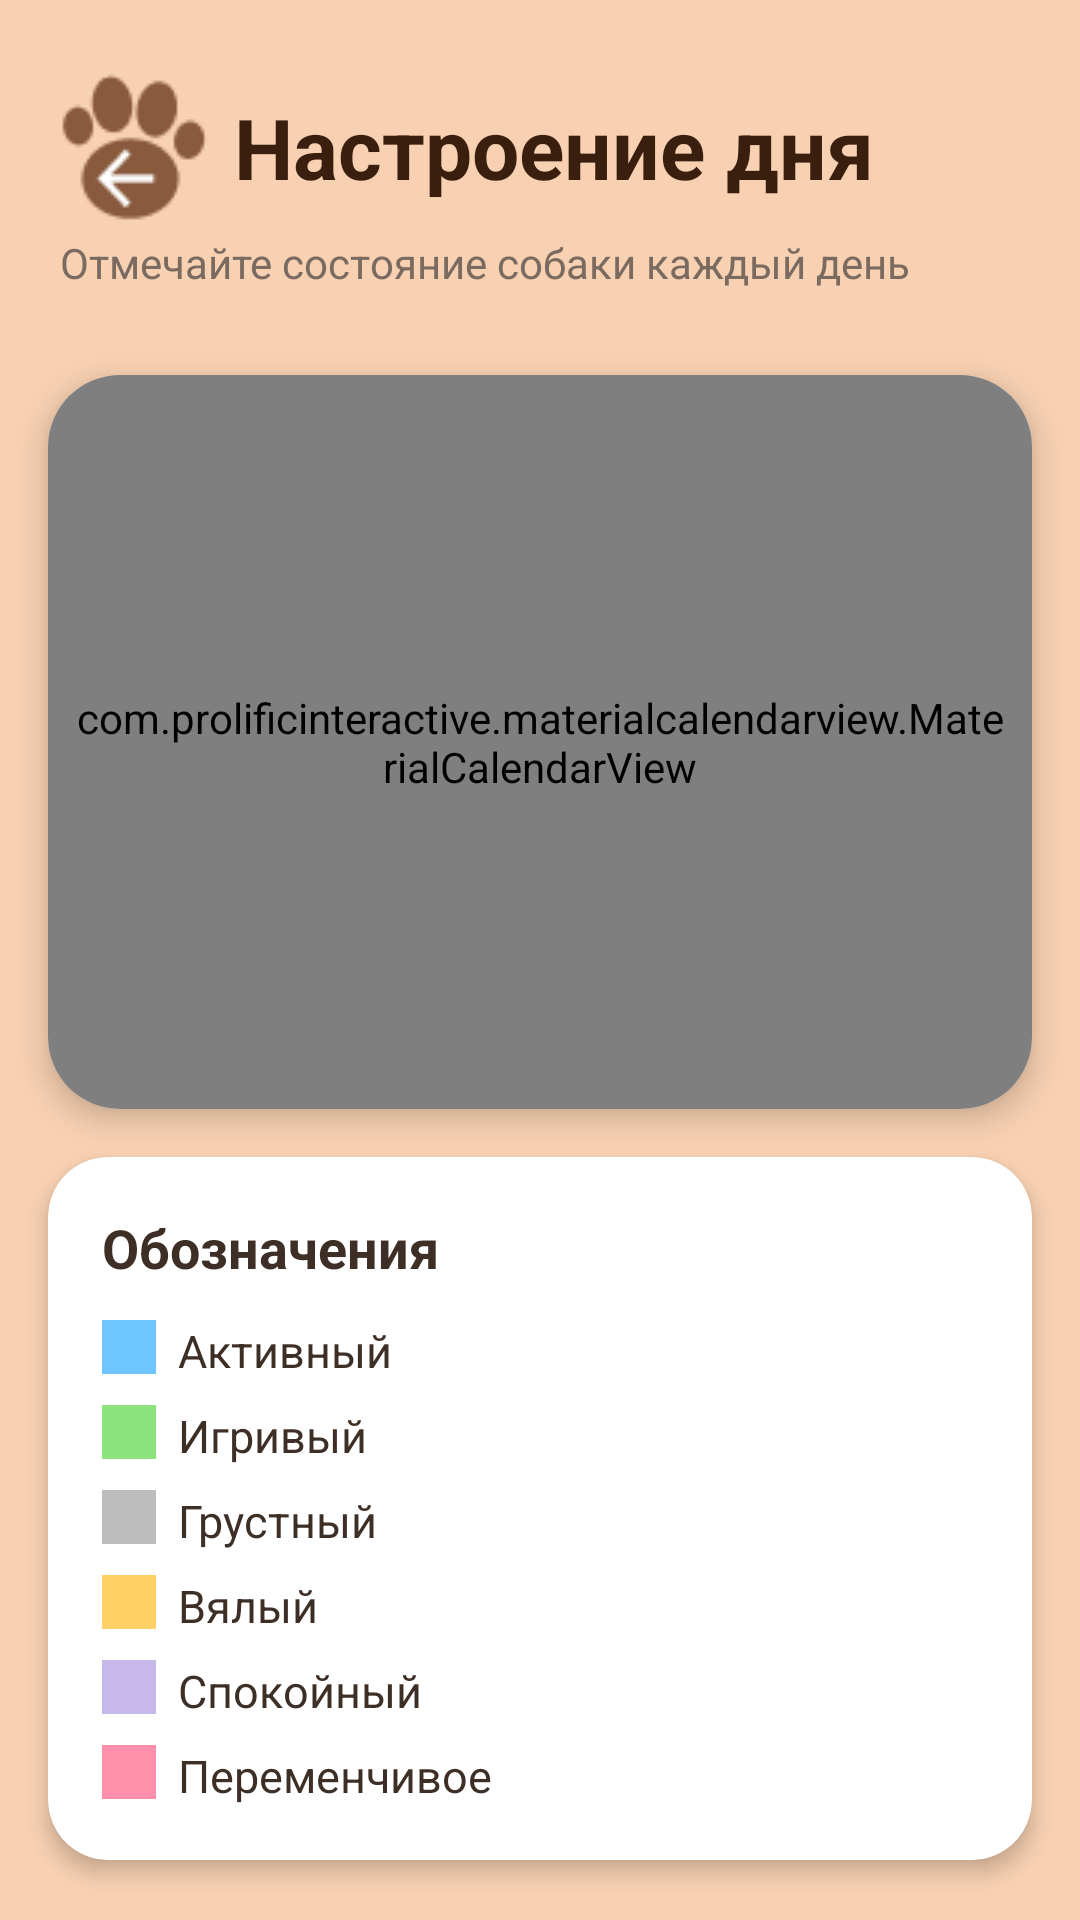

Here is an Android app screen rendered from its layout file. Give the layout XML and the strings, colors and styles it references.
<!-- AndroidManifest.xml: application theme Theme.MyPet -->
<!-- res/layout/activity_mood.xml -->
<?xml version="1.0" encoding="utf-8"?>
<LinearLayout
    xmlns:android="http://schemas.android.com/apk/res/android"
    xmlns:app="http://schemas.android.com/apk/res-auto"
    android:layout_width="match_parent"
    android:layout_height="match_parent"
    android:orientation="vertical"
    android:background="#F8D1B2">


    <LinearLayout
        android:layout_width="match_parent"
        android:layout_height="wrap_content"
        android:paddingTop="24dp"
        android:paddingBottom="12dp"
        android:paddingStart="20dp"
        android:paddingEnd="20dp"
        android:orientation="vertical">

        <LinearLayout
            android:id="@+id/headerLayout"
            android:layout_width="wrap_content"
            android:layout_height="wrap_content"
            android:gravity="center_vertical"
            android:orientation="horizontal">

            <ImageButton
                android:id="@+id/btnBack"
                android:layout_width="50dp"
                android:layout_height="50dp"
                android:background="?attr/selectableItemBackgroundBorderless"
                android:src="@drawable/back_btn1" />

            <TextView
                android:layout_width="wrap_content"
                android:layout_height="wrap_content"
                android:layout_marginStart="8dp"
                android:text="Настроение дня"
                android:textColor="#3A1F0F"
                android:textSize="28sp"
                android:textStyle="bold" />

        </LinearLayout>

        <TextView
            android:layout_width="wrap_content"
            android:layout_height="wrap_content"
            android:text="Отмечайте состояние собаки каждый день"
            android:textSize="14sp"
            android:textColor="#7A6A5F"
            android:layout_marginTop="4dp"/>

    </LinearLayout>


    <androidx.cardview.widget.CardView
        android:layout_width="match_parent"
        android:layout_height="0dp"
        android:layout_weight="1"
        android:layout_margin="16dp"
        app:cardCornerRadius="24dp"
        app:cardElevation="6dp"
        app:cardBackgroundColor="#FFFFFF">

        <com.prolificinteractive.materialcalendarview.MaterialCalendarView
            android:id="@+id/calendarView"
            android:layout_width="match_parent"
            android:layout_height="match_parent"
            android:padding="8dp"
            app:mcv_showOtherDates="all"
            app:mcv_selectionColor="#B08968"
            app:mcv_headerTextAppearance="@style/TextAppearance.AppCompat.Medium"
            app:mcv_weekDayTextAppearance="@style/TextAppearance.AppCompat.Small"/>

    </androidx.cardview.widget.CardView>


    <androidx.cardview.widget.CardView
        android:layout_width="match_parent"
        android:layout_height="wrap_content"
        android:layout_marginStart="16dp"
        android:layout_marginEnd="16dp"
        android:layout_marginBottom="20dp"
        app:cardCornerRadius="20dp"
        app:cardElevation="4dp"
        app:cardBackgroundColor="#FFFFFF">

        <LinearLayout
            android:layout_width="match_parent"
            android:layout_height="wrap_content"
            android:orientation="vertical"
            android:padding="18dp">

            <TextView
                android:layout_width="wrap_content"
                android:layout_height="wrap_content"
                android:text="Обозначения"
                android:textSize="18sp"
                android:textStyle="bold"
                android:textColor="#3E2F26"
                android:layout_marginBottom="12dp"/>

            <LinearLayout
                android:layout_width="wrap_content"
                android:layout_height="wrap_content"
                android:orientation="horizontal"
                android:layout_marginBottom="8dp">

                <View
                    android:layout_width="18dp"
                    android:layout_height="18dp"
                    android:background="#6EC5FF"/>

                <TextView
                    android:layout_width="wrap_content"
                    android:layout_height="wrap_content"
                    android:text="  Активный"
                    android:textSize="15sp"
                    android:textColor="#3E2F26"/>
            </LinearLayout>


            <LinearLayout
                android:layout_width="wrap_content"
                android:layout_height="wrap_content"
                android:orientation="horizontal"
                android:layout_marginBottom="8dp">

                <View
                    android:layout_width="18dp"
                    android:layout_height="18dp"
                    android:background="#8DE37D"/>

                <TextView
                    android:layout_width="wrap_content"
                    android:layout_height="wrap_content"
                    android:text="  Игривый"
                    android:textSize="15sp"
                    android:textColor="#3E2F26"/>
            </LinearLayout>


            <LinearLayout
                android:layout_width="wrap_content"
                android:layout_height="wrap_content"
                android:orientation="horizontal"
                android:layout_marginBottom="8dp">

                <View
                    android:layout_width="18dp"
                    android:layout_height="18dp"
                    android:background="#BDBDBD"/>

                <TextView
                    android:layout_width="wrap_content"
                    android:layout_height="wrap_content"
                    android:text="  Грустный"
                    android:textSize="15sp"
                    android:textColor="#3E2F26"/>
            </LinearLayout>


            <LinearLayout
                android:layout_width="wrap_content"
                android:layout_height="wrap_content"
                android:orientation="horizontal"
                android:layout_marginBottom="8dp">

                <View
                    android:layout_width="18dp"
                    android:layout_height="18dp"
                    android:background="#FFD166"/>

                <TextView
                    android:layout_width="wrap_content"
                    android:layout_height="wrap_content"
                    android:text="  Вялый"
                    android:textSize="15sp"
                    android:textColor="#3E2F26"/>
            </LinearLayout>


            <LinearLayout
                android:layout_width="wrap_content"
                android:layout_height="wrap_content"
                android:orientation="horizontal"
                android:layout_marginBottom="8dp">

                <View
                    android:layout_width="18dp"
                    android:layout_height="18dp"
                    android:background="#C7B8EA"/>

                <TextView
                    android:layout_width="wrap_content"
                    android:layout_height="wrap_content"
                    android:text="  Спокойный"
                    android:textSize="15sp"
                    android:textColor="#3E2F26"/>
            </LinearLayout>


            <LinearLayout
                android:layout_width="wrap_content"
                android:layout_height="wrap_content"
                android:orientation="horizontal">

                <View
                    android:layout_width="18dp"
                    android:layout_height="18dp"
                    android:background="#FF8FAB"/>

                <TextView
                    android:layout_width="wrap_content"
                    android:layout_height="wrap_content"
                    android:text="  Переменчивое"
                    android:textSize="15sp"
                    android:textColor="#3E2F26"/>
            </LinearLayout>

        </LinearLayout>

    </androidx.cardview.widget.CardView>

</LinearLayout>
<!-- resources referenced by this layout -->
<resources>
  <!-- drawable back_btn1: png bitmap (drawable, 1809 bytes) -->
  <style name="Theme.MyPet" parent="Base.Theme.MyPet" />
  <style name="Base.Theme.MyPet" parent="Theme.Material3.DayNight.NoActionBar">
          
          
      </style>
</resources>
